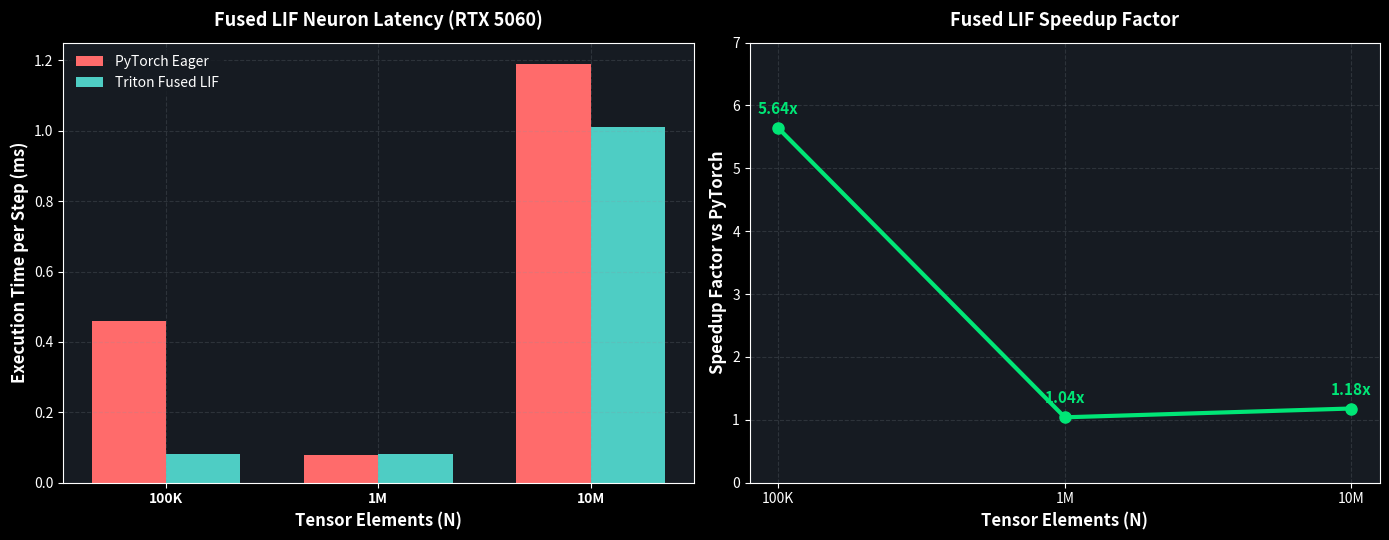

Source code (Python): (Note: this script raises an exception after producing the figure.)
import matplotlib.pyplot as plt
import numpy as np
import os

# Set dark theme style
plt.style.use('dark_background')
fig_bgcolor = '#0e1117'
ax_bgcolor = '#161b22'

# ---------------------------------------------------------------------
# Figure 1: Fused LIF Neuron Benchmark
# ---------------------------------------------------------------------
fig, (ax1, ax2) = plt.subplots(1, 2, figsize=(14, 5.5), facecolor=fig_bgcolor)
for ax in (ax1, ax2):
    ax.set_facecolor(ax_bgcolor)
    ax.grid(True, linestyle='--', alpha=0.2, color='#8b949e')

sizes = ['100K', '1M', '10M']
pytorch_lif = [0.4590, 0.0775, 1.1908]
triton_lif = [0.0814, 0.0807, 1.0101]
speedups_lif = [5.64, 1.04, 1.18]

x = np.arange(len(sizes))
width = 0.35

rects1 = ax1.bar(x - width/2, pytorch_lif, width, label='PyTorch Eager', color='#ff6b6b')
rects2 = ax1.bar(x + width/2, triton_lif, width, label='Triton Fused LIF', color='#4ecdc4')

ax1.set_ylabel('Execution Time per Step (ms)', fontsize=12, fontweight='bold', color='white')
ax1.set_xlabel('Tensor Elements (N)', fontsize=12, fontweight='bold', color='white')
ax1.set_title('Fused LIF Neuron Latency (RTX 5060)', fontsize=13, fontweight='bold', pad=12)
ax1.set_xticks(x)
ax1.set_xticklabels(sizes, fontweight='bold')
ax1.legend(frameon=True, facecolor=ax_bgcolor, edgecolor='none')

# Speedup plot
ax2.plot(sizes, speedups_lif, marker='o', linewidth=3, markersize=8, color='#00e676')
for i, txt in enumerate(speedups_lif):
    ax2.annotate(f"{txt:.2f}x", (sizes[i], speedups_lif[i]), textcoords="offset points", 
                 xytext=(0,10), ha='center', fontweight='bold', color='#00e676', fontsize=11)

ax2.set_ylabel('Speedup Factor vs PyTorch', fontsize=12, fontweight='bold', color='white')
ax2.set_xlabel('Tensor Elements (N)', fontsize=12, fontweight='bold', color='white')
ax2.set_title('Fused LIF Speedup Factor', fontsize=13, fontweight='bold', pad=12)
ax2.set_ylim(0, 7)

plt.tight_layout()
plt.savefig('figures/lif_speedup_benchmark.png', dpi=300, bbox_inches='tight')
plt.close()
print("✅ Generated figures/lif_speedup_benchmark.png")

# ---------------------------------------------------------------------
# Figure 2: Fused STDP Plasticity Benchmark
# ---------------------------------------------------------------------
fig, (ax1, ax2) = plt.subplots(1, 2, figsize=(14, 5.5), facecolor=fig_bgcolor)
for ax in (ax1, ax2):
    ax.set_facecolor(ax_bgcolor)
    ax.grid(True, linestyle='--', alpha=0.2, color='#8b949e')

dims = ['512x512\n(262K syn)', '2048x2048\n(4.2M syn)', '4096x4096\n(16.8M syn)']
pytorch_stdp = [0.1447, 0.6372, 3.2868]
triton_stdp = [0.0308, 0.1046, 0.5526]
speedups_stdp = [4.70, 6.09, 5.95]

x = np.arange(len(dims))

rects1 = ax1.bar(x - width/2, pytorch_stdp, width, label='PyTorch Outer Product', color='#ff6b6b')
rects2 = ax1.bar(x + width/2, triton_stdp, width, label='Triton 2D Fused STDP', color='#4ecdc4')

ax1.set_ylabel('Weight Update Latency (ms)', fontsize=12, fontweight='bold', color='white')
ax1.set_xlabel('Synaptic Weight Matrix Dimensions', fontsize=12, fontweight='bold', color='white')
ax1.set_title('Fused STDP Plasticity Latency (RTX 5060)', fontsize=13, fontweight='bold', pad=12)
ax1.set_xticks(x)
ax1.set_xticklabels(dims, fontweight='bold')
ax1.legend(frameon=True, facecolor=ax_bgcolor, edgecolor='none')

# Speedup plot
ax2.plot(dims, speedups_stdp, marker='s', linewidth=3, markersize=8, color='#00e676')
for i, txt in enumerate(speedups_stdp):
    ax2.annotate(f"{txt:.2f}x Speedup", (dims[i], speedups_stdp[i]), textcoords="offset points", 
                 xytext=(0,10), ha='center', fontweight='bold', color='#00e676', fontsize=11)

ax2.set_ylabel('Speedup Factor vs PyTorch', fontsize=12, fontweight='bold', color='white')
ax2.set_xlabel('Synaptic Weight Matrix Dimensions', fontsize=12, fontweight='bold', color='white')
ax2.set_title('Fused STDP Plasticity Speedup', fontsize=13, fontweight='bold', pad=12)
ax2.set_ylim(0, 8)

plt.tight_layout()
plt.savefig('figures/stdp_speedup_benchmark.png', dpi=300, bbox_inches='tight')
plt.close()
print("✅ Generated figures/stdp_speedup_benchmark.png")

# ---------------------------------------------------------------------
# Figure 3: Fused Causal Spiking Attention Benchmark
# ---------------------------------------------------------------------
fig, (ax1, ax2) = plt.subplots(1, 2, figsize=(14, 5.5), facecolor=fig_bgcolor)
for ax in (ax1, ax2):
    ax.set_facecolor(ax_bgcolor)
    ax.grid(True, linestyle='--', alpha=0.2, color='#8b949e')

seq_lens = ['T = 256', 'T = 1024', 'T = 2048']
pytorch_attn = [11.0653, 0.2691, 1.0736]
triton_attn = [0.0387, 0.0588, 0.1523]
speedups_attn = [285.94, 4.58, 7.05]

x = np.arange(len(seq_lens))

rects1 = ax1.bar(x - width/2, pytorch_attn, width, label='PyTorch Causal Attention', color='#ff6b6b')
rects2 = ax1.bar(x + width/2, triton_attn, width, label='Triton Spiking Attention', color='#4ecdc4')

ax1.set_ylabel('Attention Latency (ms)', fontsize=12, fontweight='bold', color='white')
ax1.set_xlabel('Sequence Length (T)', fontsize=12, fontweight='bold', color='white')
ax1.set_title('Fused Causal Spiking Attention Latency', fontsize=13, fontweight='bold', pad=12)
ax1.set_xticks(x)
ax1.set_xticklabels(seq_lens, fontweight='bold')
ax1.legend(frameon=True, facecolor=ax_bgcolor, edgecolor='none')

# Speedup plot
ax2.plot(seq_lens, speedups_attn, marker='^', linewidth=3, markersize=8, color='#00e676')
for i, txt in enumerate(speedups_attn):
    ax2.annotate(f"{txt:.1f}x", (seq_lens[i], speedups_attn[i]), textcoords="offset points", 
                 xytext=(0,10), ha='center', fontweight='bold', color='#00e676', fontsize=11)

ax2.set_ylabel('Speedup Factor vs PyTorch', fontsize=12, fontweight='bold', color='white')
ax2.set_xlabel('Sequence Length (T)', fontsize=12, fontweight='bold', color='white')
ax2.set_title('Spiking Attention Speedup Factor', fontsize=13, fontweight='bold', pad=12)
ax2.set_yscale('log')

plt.tight_layout()
plt.savefig('figures/spiking_attention_speedup.png', dpi=300, bbox_inches='tight')
plt.close()
print("✅ Generated figures/spiking_attention_speedup.png")
